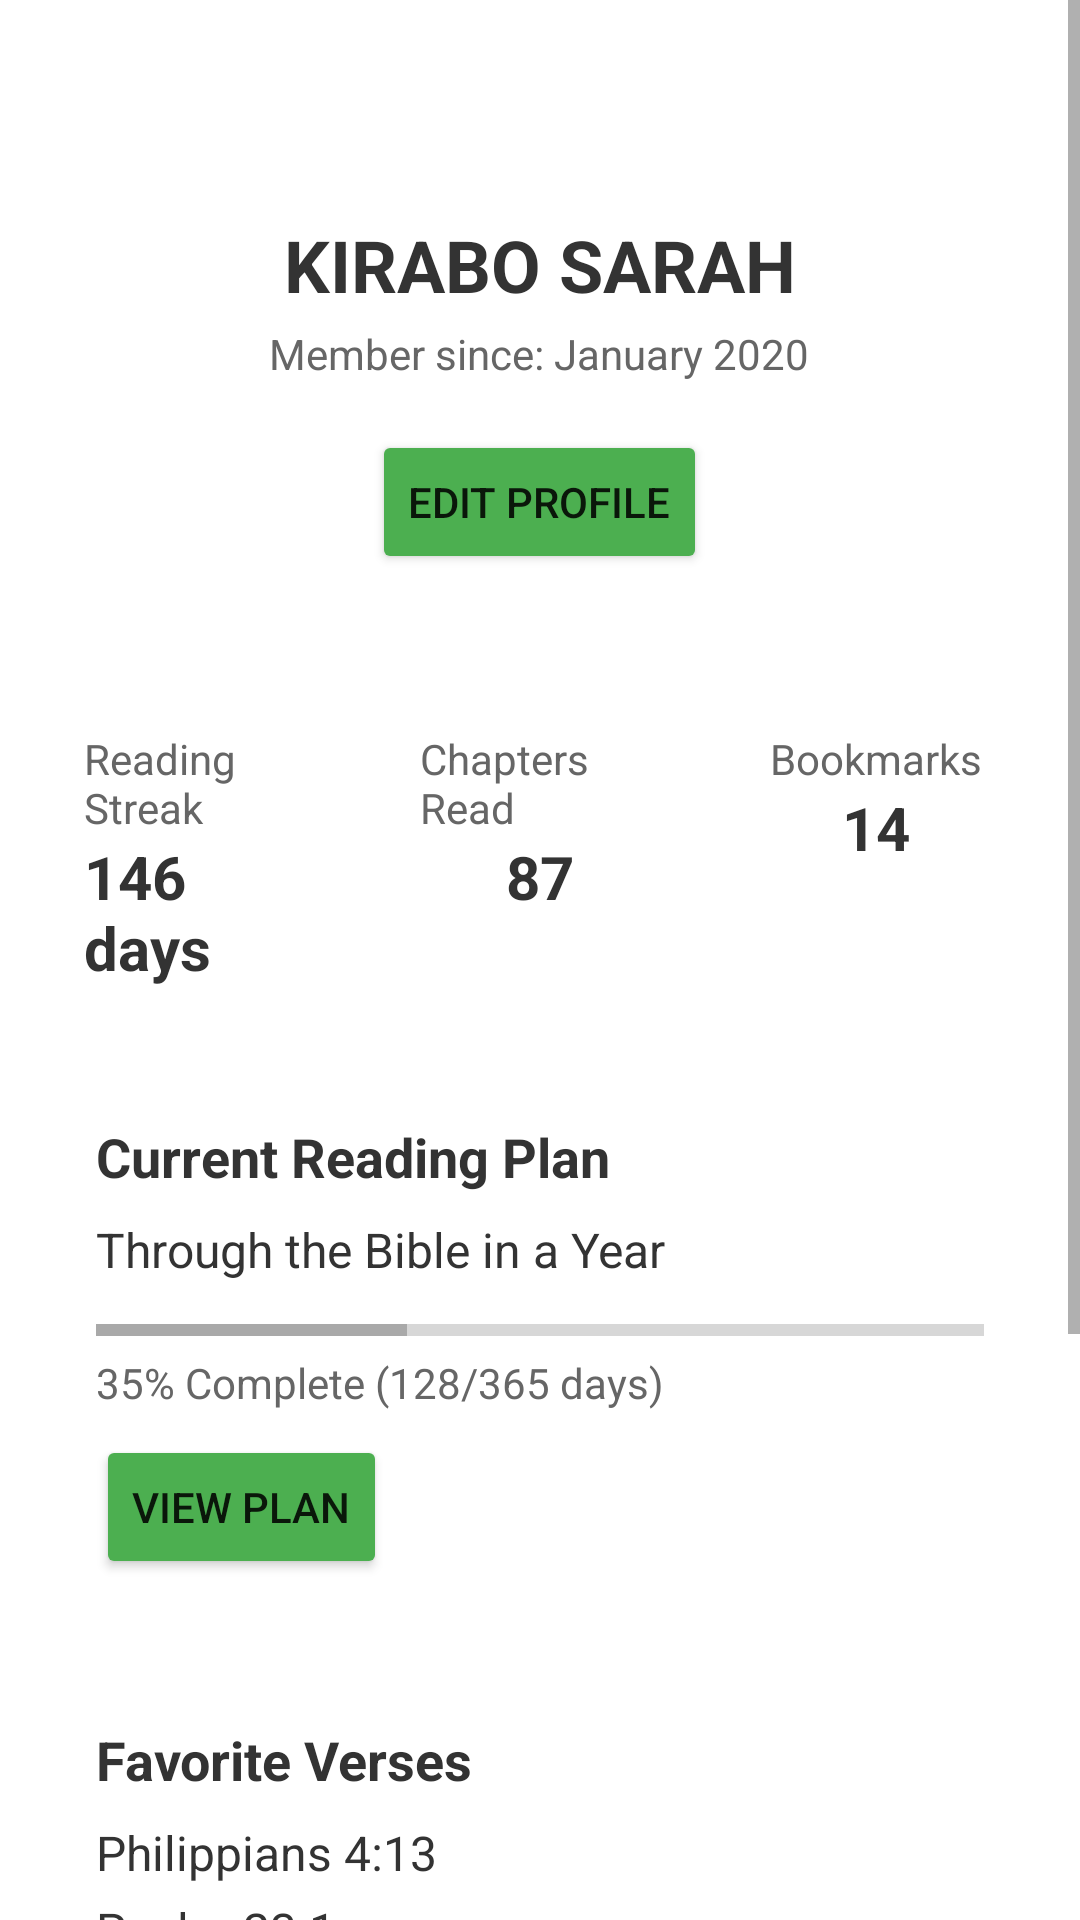

Produce the Android XML layout that renders to this screen, including the resource entries it uses.
<!-- AndroidManifest.xml: application theme Theme.TASKEIGHT -->
<!-- res/layout/fragment_user.xml -->
<?xml version="1.0" encoding="utf-8"?>
<ScrollView xmlns:android="http://schemas.android.com/apk/res/android"
    android:layout_width="match_parent"
    android:layout_height="match_parent"
    android:background="@drawable/blurry">

    <LinearLayout
        android:layout_width="match_parent"
        android:layout_height="wrap_content"
        android:orientation="vertical"
        android:padding="16dp">

        <LinearLayout
            android:layout_width="match_parent"
            android:layout_height="wrap_content"
            android:orientation="vertical"
            android:gravity="center"
            android:padding="24dp"
            android:layout_marginTop="16dp"
            android:background="#80FFFFFF">


            <TextView
                android:id="@+id/profile_name"
                android:layout_width="wrap_content"
                android:layout_height="wrap_content"
                android:text="KIRABO SARAH"
                android:textSize="24sp"
                android:textStyle="bold"
                android:layout_marginTop="16dp"
                android:textColor="#333333" />

            <TextView
                android:id="@+id/member_since"
                android:layout_width="wrap_content"
                android:layout_height="wrap_content"
                android:text="Member since: January 2020"
                android:textSize="14sp"
                android:textColor="#666666"
                android:layout_marginTop="4dp" />

            <Button
                android:id="@+id/edit_profile_button"
                android:layout_width="wrap_content"
                android:layout_height="wrap_content"
                android:text="Edit Profile"
                android:layout_marginTop="16dp"
                android:backgroundTint="#4CAF50" />
        </LinearLayout>

        
        <LinearLayout
            android:layout_width="match_parent"
            android:layout_height="wrap_content"
            android:orientation="horizontal"
            android:layout_marginTop="16dp">

            <LinearLayout
                android:layout_width="0dp"
                android:layout_height="wrap_content"
                android:layout_weight="1"
                android:orientation="vertical"
                android:gravity="center"
                android:padding="12dp"
                android:background="#80FFFFFF">

                <TextView
                    android:layout_width="wrap_content"
                    android:layout_height="wrap_content"
                    android:text="Reading Streak"
                    android:textSize="14sp"
                    android:textColor="#666666" />

                <TextView
                    android:id="@+id/reading_streak"
                    android:layout_width="wrap_content"
                    android:layout_height="wrap_content"
                    android:text="146 days"
                    android:textSize="20sp"
                    android:textStyle="bold"
                    android:textColor="#333333" />
            </LinearLayout>

            <LinearLayout
                android:layout_width="0dp"
                android:layout_height="wrap_content"
                android:layout_weight="1"
                android:orientation="vertical"
                android:gravity="center"
                android:padding="12dp"
                android:layout_marginStart="8dp"
                android:background="#80FFFFFF">

                <TextView
                    android:layout_width="wrap_content"
                    android:layout_height="wrap_content"
                    android:text="Chapters Read"
                    android:textSize="14sp"
                    android:textColor="#666666" />

                <TextView
                    android:id="@+id/chapters_read"
                    android:layout_width="wrap_content"
                    android:layout_height="wrap_content"
                    android:text="87"
                    android:textSize="20sp"
                    android:textStyle="bold"
                    android:textColor="#333333" />
            </LinearLayout>

            <LinearLayout
                android:layout_width="0dp"
                android:layout_height="wrap_content"
                android:layout_weight="1"
                android:orientation="vertical"
                android:gravity="center"
                android:padding="12dp"
                android:layout_marginStart="8dp"
                android:background="#80FFFFFF">

                <TextView
                    android:layout_width="wrap_content"
                    android:layout_height="wrap_content"
                    android:text="Bookmarks"
                    android:textSize="14sp"
                    android:textColor="#666666" />

                <TextView
                    android:id="@+id/bookmarks_count"
                    android:layout_width="wrap_content"
                    android:layout_height="wrap_content"
                    android:text="14"
                    android:textSize="20sp"
                    android:textStyle="bold"
                    android:textColor="#333333" />
            </LinearLayout>
        </LinearLayout>
        <LinearLayout
            android:layout_width="match_parent"
            android:layout_height="wrap_content"
            android:orientation="vertical"
            android:padding="16dp"
            android:layout_marginTop="16dp"
            android:background="#80FFFFFF">

            <TextView
                android:layout_width="match_parent"
                android:layout_height="wrap_content"
                android:text="Current Reading Plan"
                android:textSize="18sp"
                android:textStyle="bold"
                android:textColor="#333333" />

            <TextView
                android:id="@+id/reading_plan_title"
                android:layout_width="match_parent"
                android:layout_height="wrap_content"
                android:text="Through the Bible in a Year"
                android:textSize="16sp"
                android:textColor="#333333"
                android:layout_marginTop="8dp" />

            <ProgressBar
                android:id="@+id/reading_plan_progress"
                style="?android:attr/progressBarStyleHorizontal"
                android:layout_width="match_parent"
                android:layout_height="wrap_content"
                android:layout_marginTop="8dp"
                android:progress="35" />

            <TextView
                android:id="@+id/reading_plan_progress_text"
                android:layout_width="match_parent"
                android:layout_height="wrap_content"
                android:text="35% Complete (128/365 days)"
                android:textSize="14sp"
                android:textColor="#666666" />

            <Button
                android:id="@+id/view_plan_button"
                android:layout_width="wrap_content"
                android:layout_height="wrap_content"
                android:text="View Plan"
                android:layout_marginTop="8dp"
                android:backgroundTint="#4CAF50" />
        </LinearLayout>

        <LinearLayout
            android:layout_width="match_parent"
            android:layout_height="wrap_content"
            android:orientation="vertical"
            android:padding="16dp"
            android:layout_marginTop="16dp"
            android:background="#80FFFFFF">

            <TextView
                android:layout_width="match_parent"
                android:layout_height="wrap_content"
                android:text="Favorite Verses"
                android:textSize="18sp"
                android:textStyle="bold"
                android:textColor="#333333" />

            <TextView
                android:layout_width="match_parent"
                android:layout_height="wrap_content"
                android:text="Philippians 4:13"
                android:textSize="16sp"
                android:textColor="#333333"
                android:layout_marginTop="8dp" />

            <TextView
                android:layout_width="match_parent"
                android:layout_height="wrap_content"
                android:text="Psalm 23:1"
                android:textSize="16sp"
                android:textColor="#333333"
                android:layout_marginTop="4dp" />

            <TextView
                android:layout_width="match_parent"
                android:layout_height="wrap_content"
                android:text="Romans 8:28"
                android:textSize="16sp"
                android:textColor="#333333"
                android:layout_marginTop="4dp" />

            <Button
                android:id="@+id/view_all_favorites_button"
                android:layout_width="wrap_content"
                android:layout_height="wrap_content"
                android:text="View All"
                android:layout_marginTop="8dp"
                android:backgroundTint="#4CAF50" />
        </LinearLayout>
        <LinearLayout
            android:layout_width="match_parent"
            android:layout_height="wrap_content"
            android:orientation="vertical"
            android:padding="16dp"
            android:layout_marginTop="16dp"
            android:background="#80FFFFFF">

            <EditText
                android:id="@+id/user_input"
                android:layout_width="match_parent"
                android:layout_height="wrap_content"
                android:layout_marginTop="8dp"
                android:hint="Enter your name"
                android:backgroundTint="#4CAF50" />

            <Button
                android:id="@+id/user_share_button"
                android:layout_width="wrap_content"
                android:layout_height="wrap_content"
                android:layout_marginTop="8dp"
                android:text="Update Profile"
                android:backgroundTint="#4CAF50" />
        </LinearLayout>
    </LinearLayout>
</ScrollView>
<!-- resources referenced by this layout -->
<resources>
  <style name="Theme.TASKEIGHT" parent="Theme.MaterialComponents.Light.NoActionBar">
          
          <item name="colorPrimary">@color/primary_light_gray</item>
          <item name="colorPrimaryVariant">@color/primary_dark_gray</item>
          <item name="colorSecondary">@color/accent_gray</item>
          <item name="colorSecondaryVariant">@color/accent_gray</item>
          <item name="android:statusBarColor">@color/primary_dark_gray</item>
          
      </style>
  <color name="primary_light_gray">#D3D3D3</color>
  <color name="primary_dark_gray">#C0C0C0</color>
  <color name="accent_gray">#A9A9A9</color>
</resources>
